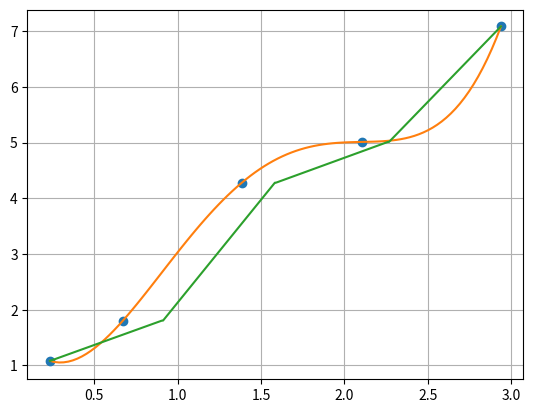

Write Python code to recreate this figure.
import numpy
import matplotlib.pyplot as plt
import matplotlib.lines as lines

def lagranz(x, y, val):
    res = 0
    for i in range(len(y)):
        numerator = 1
        denomerator = 1
        for j in range(len(x)):
            if i != j:
                numerator = numerator*(val-x[j])
                denomerator = denomerator*(x[i]-x[j])
        res = res + y[i]*numerator/denomerator
    return res

def linear(x1,x2,y1,y2,val):
    return (-(x1*y2-x2*y1)-(y1-y2)*val)/(x2-x1)

def linear_spline(x,y):
    res = []
    for i in range(1, len(x)):
        x_linspace = numpy.linspace(x[i-1],x[i],100)
   #     y_linspace = [linear(x[i-1],x[i],y[i-1],y[i],j) for j in x_linspace]
        for j in range(len(x_linspace)):
            res.append(linear(x[i-1],x[i],y[i-1],y[i],x_linspace[j]))
       # res = numpy.append(res, y_linspace)
    return numpy.array(res)


if __name__ == "__main__":
    x=numpy.array([0.235,0.672,1.385,2.108,2.938], dtype=float)
    y=numpy.array([1.082,1.805,4.280,5.011,7.082], dtype=float)
    x_linspace = numpy.linspace(numpy.min(x),numpy.max(x),100)
    y_linspace=[lagranz(x,y,i) for i in x_linspace]
    plt.plot(x,y,'o',x_linspace, y_linspace)
    plt.grid(True)
    plt.show()
    y_linspace=linear_spline(x,y)
    x_linspace = numpy.linspace(numpy.min(x), numpy.max(x), len(y_linspace))
    plt.plot(x_linspace,y_linspace)
    plt.grid(True)
    plt.show()
